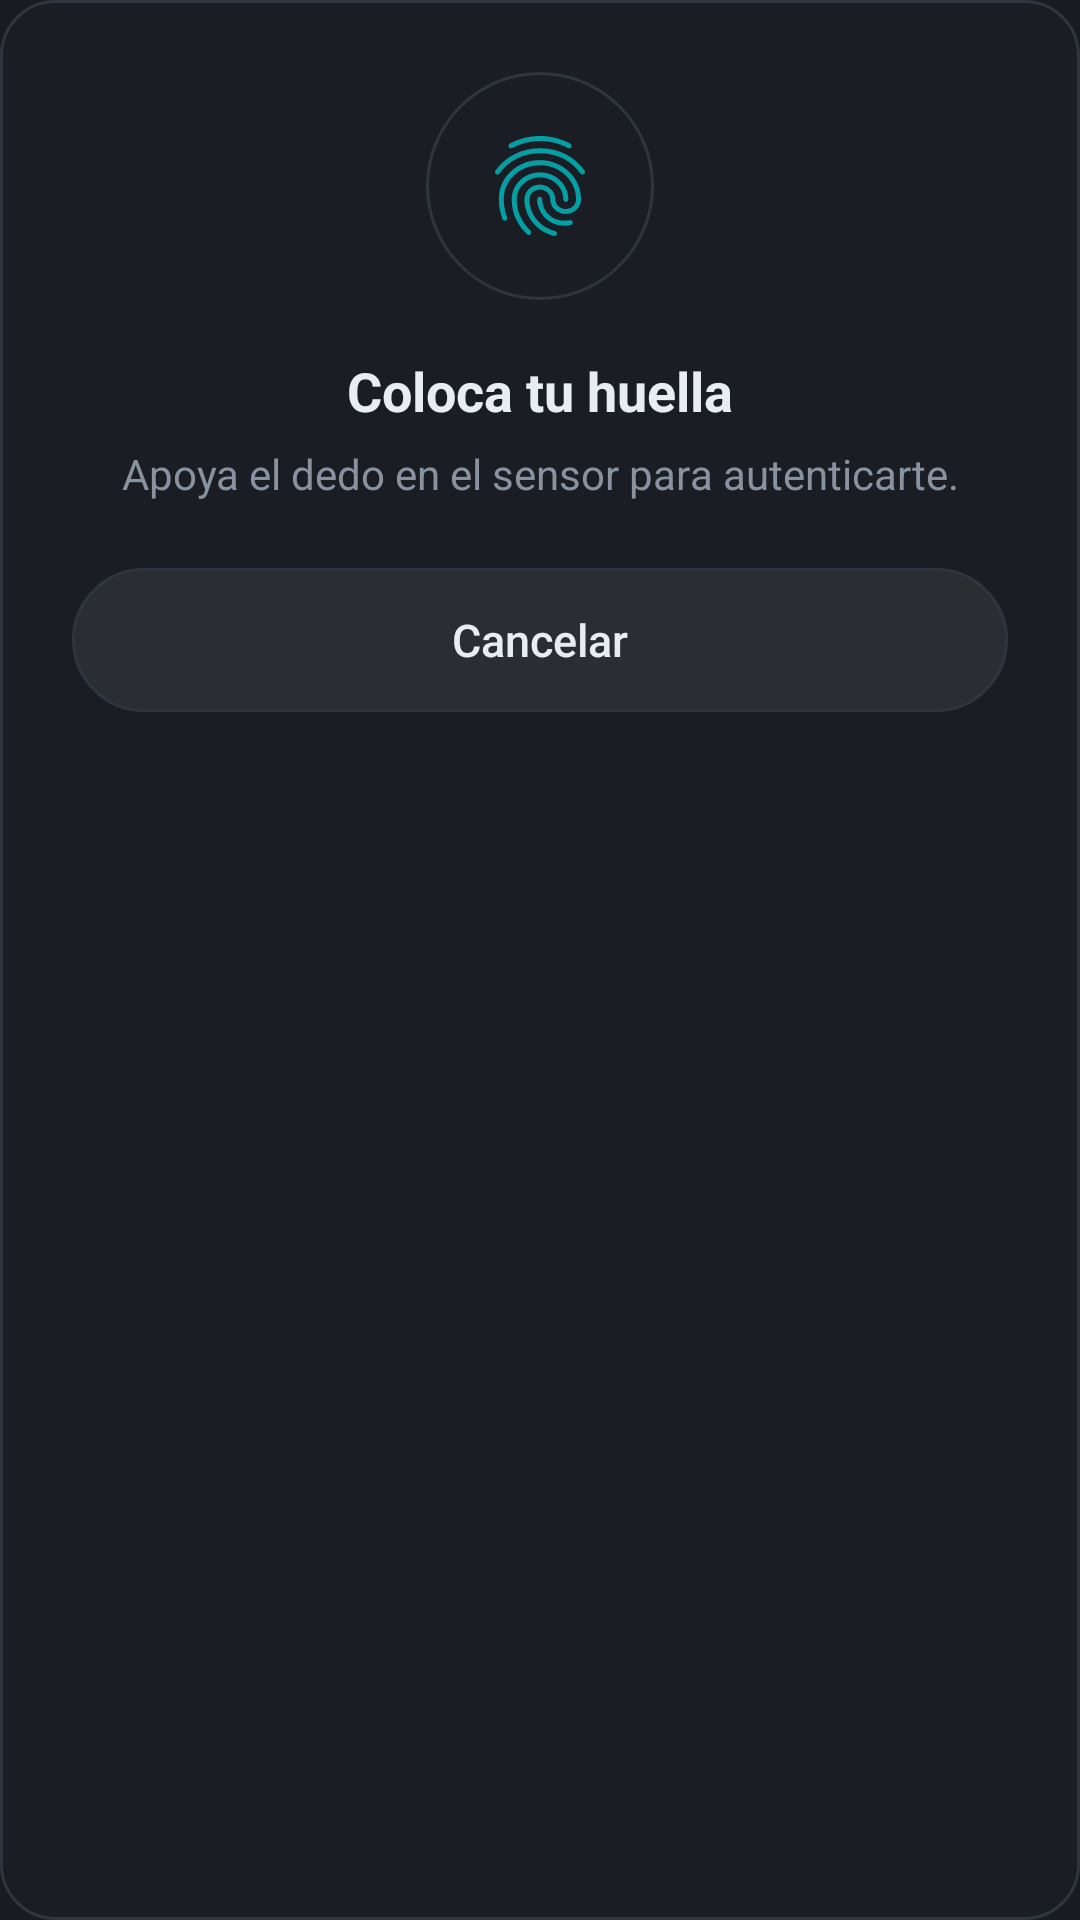

Here is an Android app screen rendered from its layout file. Give the layout XML and the strings, colors and styles it references.
<!-- AndroidManifest.xml: application theme Theme.AppCompat.Light.NoActionBar -->
<!-- res/layout/layout_custom_dialog.xml -->
<?xml version="1.0" encoding="utf-8"?>
<LinearLayout xmlns:android="http://schemas.android.com/apk/res/android"
    xmlns:app="http://schemas.android.com/apk/res-auto"
    android:layout_width="match_parent"
    android:layout_height="wrap_content"
    android:background="@drawable/bg_dialog_card"
    android:gravity="center_horizontal"
    android:orientation="vertical"
    android:padding="24dp">

    <ImageView
        android:layout_width="76dp"
        android:layout_height="76dp"
        android:background="@drawable/bg_circle_button"
        android:contentDescription="@string/iniciar_con_huella"
        android:padding="18dp"
        android:src="@drawable/ic_fingerprint"
        app:tint="@color/pos_primary" />

    <TextView
        android:layout_width="match_parent"
        android:layout_height="wrap_content"
        android:layout_marginTop="18dp"
        android:gravity="center"
        android:text="Coloca tu huella"
        android:textColor="@color/pos_text"
        android:textSize="18sp"
        android:textStyle="bold" />

    <TextView
        android:id="@+id/dialog_message"
        android:layout_width="match_parent"
        android:layout_height="wrap_content"
        android:layout_marginTop="6dp"
        android:gravity="center"
        android:text="Apoya el dedo en el sensor para autenticarte."
        android:textColor="@color/pos_muted"
        android:textSize="14sp" />

    <androidx.appcompat.widget.AppCompatButton
        android:id="@+id/btn_retry"
        android:layout_width="match_parent"
        android:layout_height="48dp"
        android:layout_marginTop="22dp"
        android:background="@drawable/btn_pos_ghost"
        android:gravity="center"
        android:text="Cancelar"
        android:textAllCaps="false"
        android:textColor="@color/pos_text"
        android:textSize="15sp" />

</LinearLayout>
<!-- resources referenced by this layout -->
<resources>
  <color name="pos_muted">#8892A0</color>
  <color name="pos_primary">#049FA5</color>
  <color name="pos_text">#E8EDF2</color>
  <!-- drawable bg_circle_button (drawable) -->
  <?xml version="1.0" encoding="utf-8"?>
  <shape xmlns:android="http://schemas.android.com/apk/res/android"
      android:shape="oval">
      <solid android:color="@color/pos_surface" />
      <stroke android:width="1dp" android:color="@color/pos_border" />
  </shape>
  <!-- drawable bg_dialog_card (drawable) -->
  <?xml version="1.0" encoding="utf-8"?>
  <shape xmlns:android="http://schemas.android.com/apk/res/android"
      android:shape="rectangle">
      <solid android:color="@color/pos_surface" />
      <stroke android:width="1dp" android:color="@color/pos_border" />
      <corners android:radius="18dp" />
  </shape>
  <!-- drawable btn_pos_ghost (drawable) -->
  <?xml version="1.0" encoding="utf-8"?>
  <shape xmlns:android="http://schemas.android.com/apk/res/android"
      android:shape="rectangle">
      <solid android:color="#12FFFFFF" />
      <stroke android:width="1dp" android:color="@color/pos_border" />
      <corners android:radius="24dp" />
  </shape>
  <!-- drawable ic_fingerprint: vector/xml drawable (drawable, 2396 chars, omitted) -->
  <string name="iniciar_con_huella">Inciar con huella</string>
  <style name="Theme.AppCompat.Light.NoActionBar" parent="Base.Theme.AppCompat.Light.NoActionBar">
          <item name="android:windowBackground">@color/pos_bg</item>
      </style>
  <color name="pos_surface">#1A1E24</color>
  <color name="pos_border">#2E353E</color>
  <style name="Base.Theme.AppCompat.Light.NoActionBar" parent="Theme.MaterialComponents.DayNight.NoActionBar">
      </style>
  <color name="pos_bg">#181B22</color>
</resources>
